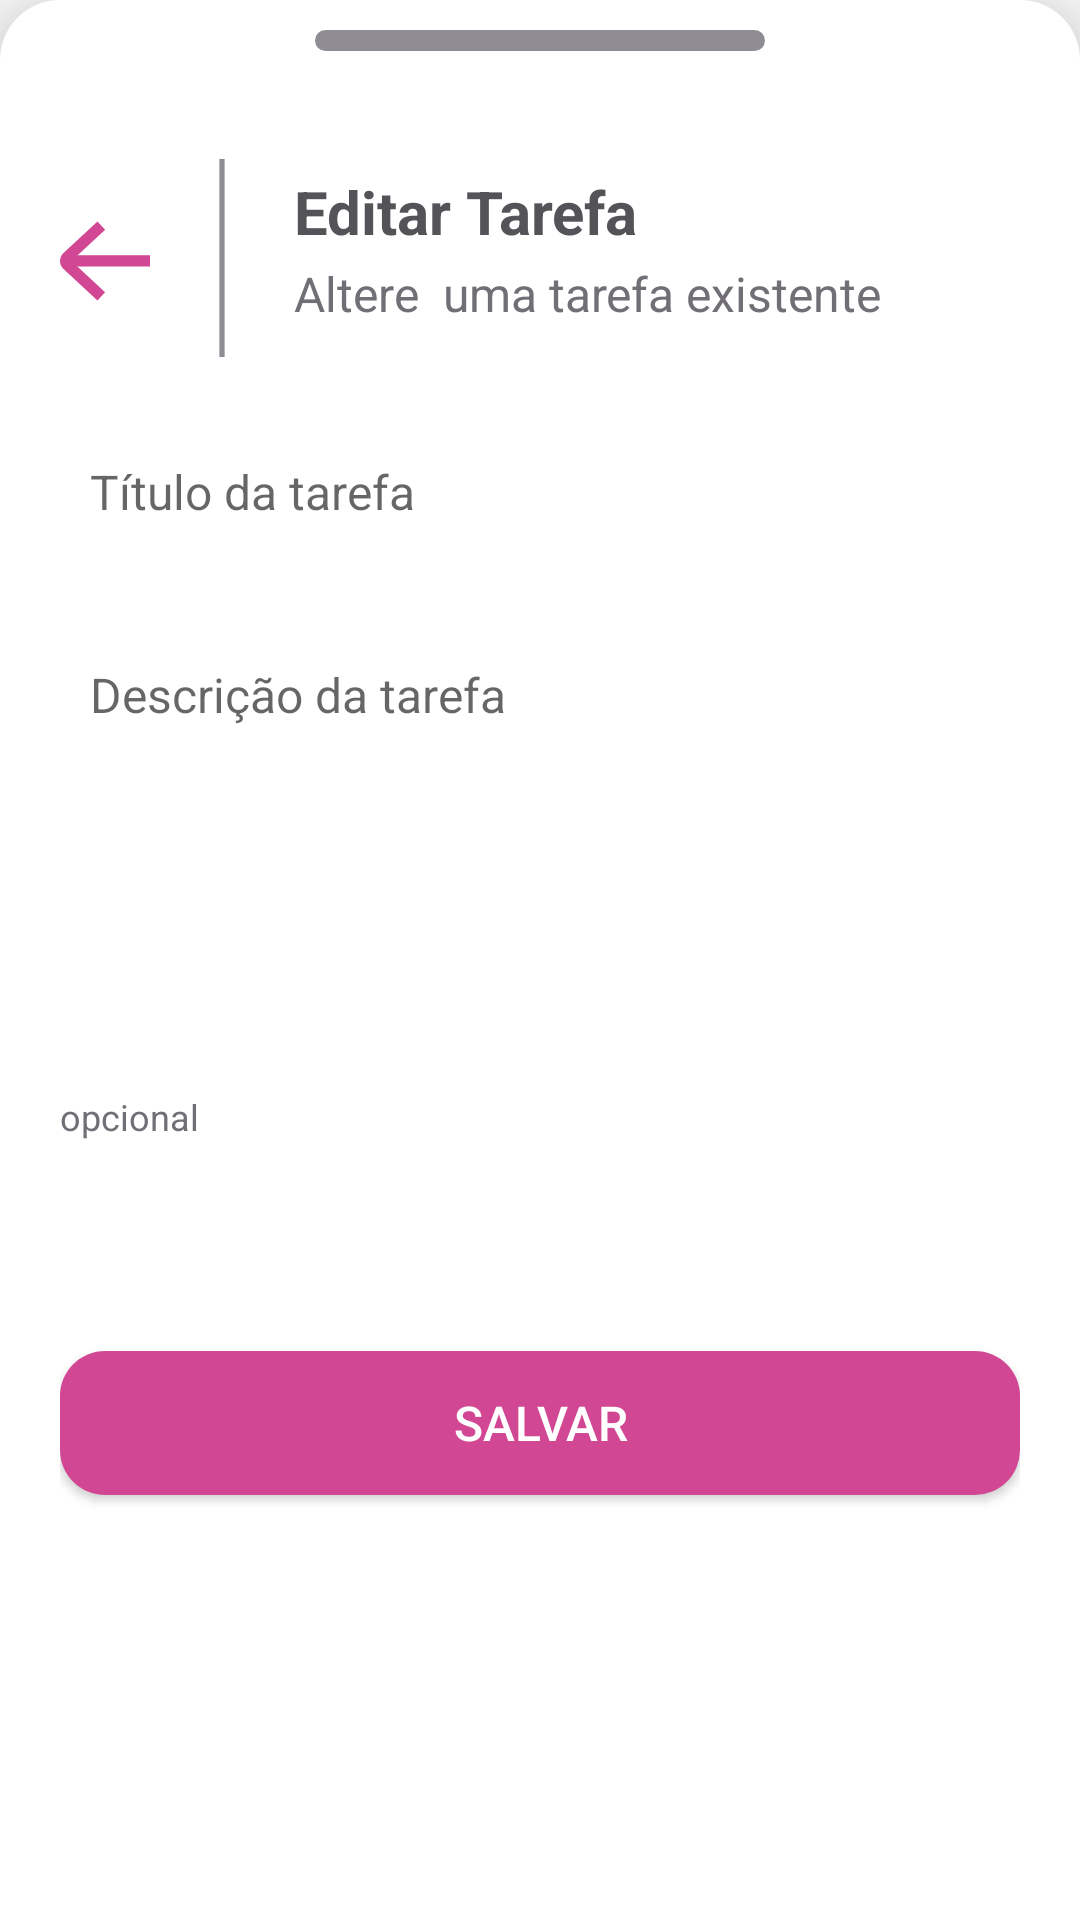

Android layout source for this screen:
<!-- AndroidManifest.xml: application theme AppTheme -->
<!-- res/layout/bottom_sheet_editar_tarefa.xml -->
<?xml version="1.0" encoding="utf-8"?>
<LinearLayout
        xmlns:android="http://schemas.android.com/apk/res/android"
        android:orientation="vertical"
        android:paddingHorizontal="20dp"
        android:layout_width="match_parent"
        android:layout_height="match_parent"
        style="@style/AppModalStyle">

    <ImageView
            android:layout_marginTop="10dp"
            android:layout_gravity="center_horizontal"
            android:layout_width="150dp"
            android:layout_height="7dp"
            android:src="@drawable/shape_detalhe_bottom_sheet"/>

    <FrameLayout android:layout_width="match_parent"
                 android:layout_height="wrap_content"
                 android:orientation="horizontal">

        <ImageView
                android:id="@+id/imgVoltar"
                android:clickable="true"
                android:maxHeight="20dp"
                android:maxWidth="20dp"
                android:layout_width="30dp"
                android:layout_height="30dp"
                android:layout_marginTop="55dp"
                android:src="@drawable/ic_seta_esquerda"
                android:focusable="true"/>
        <ImageView

                android:layout_width="28dp"
                android:layout_height="66dp"
                android:layout_marginTop="36dp"
                android:layout_marginStart="40dp"
                android:src="@drawable/ic_linha_vertical"/>

        <TextView
                android:textColor="@color/colorTitulo"
                android:layout_width="wrap_content"
                android:layout_height="wrap_content"
                android:layout_marginTop="40dp"
                android:text="Editar Tarefa"
                android:layout_marginStart="78dp"
                android:textStyle="bold"
                android:textSize="20sp"/>

        <TextView
                android:textColor="@color/colorDescricao"
                android:layout_width="wrap_content"
                android:layout_marginStart="78dp"
                android:layout_height="wrap_content"
                android:text="Altere  uma tarefa existente"
                android:layout_marginTop="70dp"
                android:textSize="16sp"/>
    </FrameLayout>

    <EditText
            android:id="@+id/edtTituloEditar"
            android:paddingStart="10dp"
            android:inputType="textCapSentences"
            android:maxLength="25"
            android:layout_width="match_parent"
            android:layout_height="50dp"
            android:hint="Título da tarefa"
            android:textSize="16sp"
            android:background="@drawable/shape_retangular"
            android:backgroundTint="#ECECEC"
            android:layout_marginTop="20dp"/>

    <EditText
            android:id="@+id/edtDescricaoEditar"
            android:paddingBottom="105dp"
            android:inputType="textCapSentences"
            android:paddingStart="10dp"
            android:layout_width="match_parent"
            android:layout_height="150dp"
            android:hint="Descrição da tarefa"
            android:textSize="16sp"
            android:maxLines="20"
            android:background="@drawable/shape_retangular"
            android:layout_marginTop="20dp"/>

    <TextView
            android:textColor="@color/colorDescricao"
            android:layout_width="wrap_content"
            android:layout_height="wrap_content"
            android:text="opcional"
            android:textSize="12sp"
            android:layout_marginTop="5dp"/>

    <Button
            android:id="@+id/btnSalvarEditar"
            android:textSize="16sp"
            android:textColor="#FFFFFF"
            android:layout_marginTop="70dp"
            android:layout_width="match_parent"
            android:layout_height="wrap_content"
            android:background="@drawable/shape_button_bottom_sheet"
            android:text="Salvar"/>

    <ImageView
            android:layout_width="100dp"
            android:layout_height="50dp"/>
</LinearLayout>
<!-- resources referenced by this layout -->
<resources>
  <color name="colorDescricao">#716F75</color>
  <color name="colorTitulo">#545357</color>
  <!-- drawable ic_linha_vertical (drawable) -->
  <vector xmlns:android="http://schemas.android.com/apk/res/android"
      android:width="2.707dp"
      android:height="14.707dp"
      android:viewportWidth="14.707"
      android:viewportHeight="14.707">
    <path
        android:pathData="M6.275,0h2.158v14.707h-2.158z"
        android:fillColor="#8F8D93"/>
  </vector>
  <!-- drawable ic_seta_esquerda (drawable) -->
  <vector xmlns:android="http://schemas.android.com/apk/res/android"
      android:width="341.435dp"
      android:height="341.435dp"
      android:viewportWidth="341.435"
      android:viewportHeight="341.435">
    <path
        android:fillColor="@color/colorBotao"
        android:pathData="M171.224,52.463L142.21,21.181L13.284,140.759c-17.764,16.476 -17.702,43.813 0.129,60.331l128.638,119.164l28.995,-31.3L43.568,170.864L171.224,52.463z"/>
    <path
        android:fillColor="@color/colorBotao"
        android:pathData="M42.768,149.35h298.667v42.667h-298.667z"/>
  </vector>
  <!-- drawable shape_button_bottom_sheet (drawable) -->
  <?xml version="1.0" encoding="utf-8"?>
  <shape xmlns:android="http://schemas.android.com/apk/res/android">
      <solid android:color="@color/colorBotao"/>
      <corners
              android:radius="15dp"/>
  </shape>
  <!-- drawable shape_detalhe_bottom_sheet (drawable) -->
  <?xml version="1.0" encoding="utf-8"?>
  <shape xmlns:android="http://schemas.android.com/apk/res/android">
      <solid android:color="#8F8D93"/>
      <corners
              android:radius="20dp"/>
  </shape>
  <style name="AppModalStyle" parent="Widget.Design.BottomSheet.Modal">
          <item name="android:background">@drawable/shape_bottom_sheet</item>
      </style>
  <style name="AppTheme" parent="Theme.AppCompat.Light.DarkActionBar">
          
          <item name="colorPrimary">@color/colorPrimary</item>
          <item name="colorPrimaryDark">@color/colorPrimaryDark</item>
      </style>
  <color name="colorBotao">#D14793</color>
  <!-- drawable shape_bottom_sheet (drawable) -->
  <?xml version="1.0" encoding="utf-8"?>
  <shape xmlns:android="http://schemas.android.com/apk/res/android">
      <solid android:color="#FFFFFF"/>
      <corners
              android:topLeftRadius="20dp"
              android:topRightRadius="20dp"/>
  </shape>
  <color name="colorPrimary">#875C99</color>
  <color name="colorPrimaryDark">#83459E</color>
</resources>
